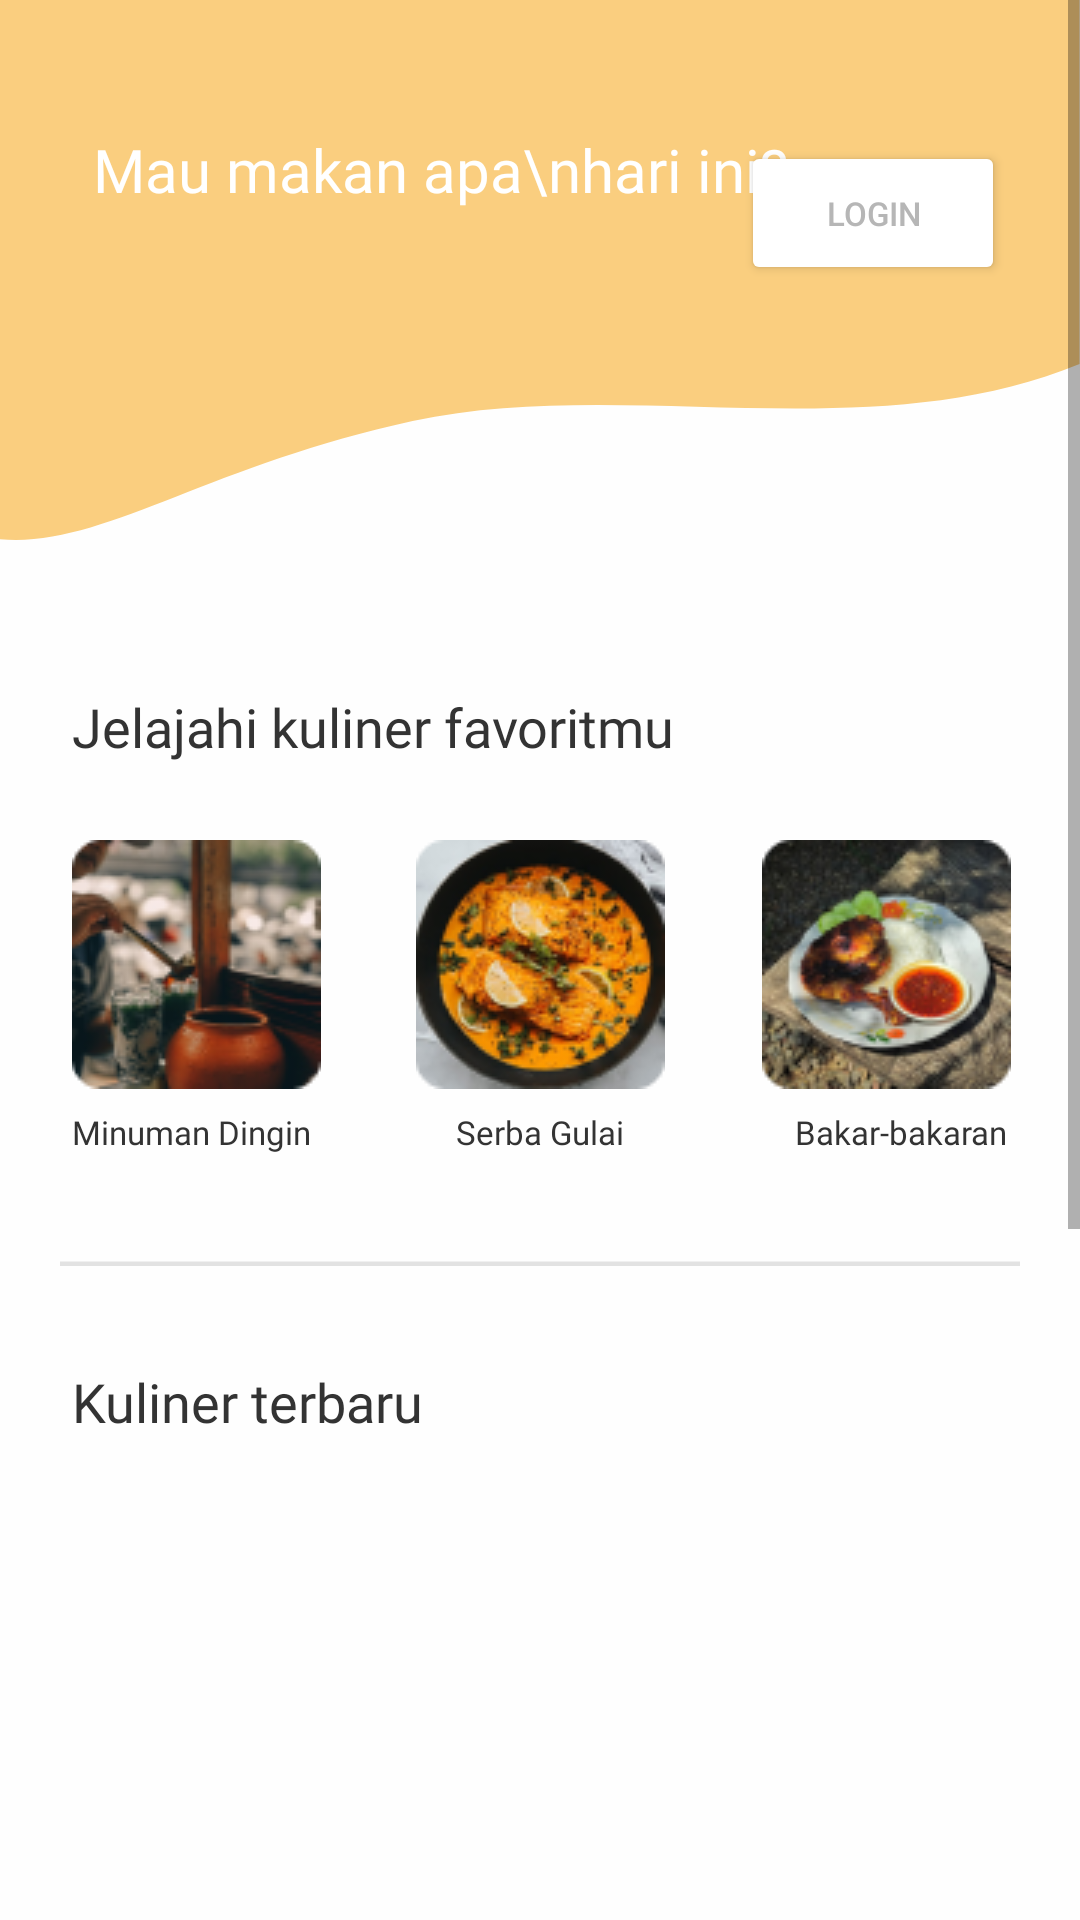

Here is an Android app screen rendered from its layout file. Give the layout XML and the strings, colors and styles it references.
<!-- AndroidManifest.xml: application theme Theme.Sebarankulinerkotapekanbaru -->
<!-- res/layout/activity_guest.xml -->
<ScrollView xmlns:android="http://schemas.android.com/apk/res/android"
    xmlns:app="http://schemas.android.com/apk/res-auto"
    xmlns:tools="http://schemas.android.com/tools"
    android:layout_width="match_parent"
    android:layout_height="match_parent">

  <androidx.constraintlayout.widget.ConstraintLayout
      android:layout_width="match_parent"
      android:layout_height="wrap_content"
      android:background="@color/background_color"
      tools:context=".GuestActivity">

    
    <ImageView
        android:id="@+id/hero_cover"
        android:layout_width="match_parent"
        android:layout_height="wrap_content"
        android:adjustViewBounds="true"
        app:layout_constraintEnd_toEndOf="parent"
        app:layout_constraintHorizontal_bias="1.0"
        app:layout_constraintStart_toStartOf="parent"
        app:layout_constraintTop_toTopOf="parent"
        app:srcCompat="@drawable/ic_hero_cover" />

    <TextView
        android:id="@+id/textView"
        android:layout_width="wrap_content"
        android:layout_height="wrap_content"
        android:layout_marginStart="31dp"
        android:layout_marginTop="43dp"
        android:fontFamily="@font/nunito_extrabold"
        android:text="Mau makan apa\nhari ini?"
        android:textColor="#FFFFFF"
        android:textSize="20sp"
        app:layout_constraintStart_toStartOf="parent"
        app:layout_constraintTop_toTopOf="parent" />

    <Button
        android:id="@+id/button_login"
        android:layout_width="wrap_content"
        android:layout_height="wrap_content"
        android:layout_marginTop="47dp"
        android:layout_marginEnd="25dp"
        android:backgroundTint="#FFFFFF"
        android:text="Login"
        android:textColor="#B6B6B6"
        android:textSize="11sp"
        app:cornerRadius="25dp"
        app:layout_constraintEnd_toEndOf="parent"
        app:layout_constraintTop_toTopOf="parent" />

    <TextView
        android:id="@+id/text_view_restoran_empty"
        android:layout_width="wrap_content"
        android:layout_height="wrap_content"
        android:text="Data Restoran Empty"
        android:visibility="gone"
        app:layout_constraintBottom_toBottomOf="parent"
        app:layout_constraintEnd_toEndOf="parent"
        app:layout_constraintStart_toStartOf="parent"
        app:layout_constraintTop_toTopOf="parent" />

    <androidx.recyclerview.widget.RecyclerView
        android:id="@+id/recycler_view_main"
        android:layout_width="match_parent"
        android:layout_height="500dp"
        android:layout_marginTop="500dp"
        app:layout_constraintTop_toTopOf="parent"
        tools:layout_editor_absoluteX="120dp"
        tools:listitem="@layout/list_item" />

    <TextView
        android:id="@+id/textView2"
        android:layout_width="wrap_content"
        android:layout_height="wrap_content"
        android:layout_marginStart="24dp"
        android:layout_marginTop="230dp"
        android:fontFamily="@font/nunito_bold"
        android:text="Jelajahi kuliner favoritmu "
        android:textColor="#333333"
        android:textSize="18sp"
        app:layout_constraintStart_toStartOf="parent"
        app:layout_constraintTop_toTopOf="parent" />

    <ImageView
        android:id="@+id/imageView"
        android:layout_width="83dp"
        android:layout_height="83dp"
        android:layout_marginStart="24dp"
        android:layout_marginTop="280dp"
        app:layout_constraintStart_toStartOf="parent"
        app:layout_constraintTop_toTopOf="parent"
        app:srcCompat="@drawable/minuman_dingin" />

    <ImageView
        android:id="@+id/imageView2"
        android:layout_width="83dp"
        android:layout_height="83dp"
        android:layout_marginTop="280dp"
        app:layout_constraintEnd_toEndOf="parent"
        app:layout_constraintStart_toStartOf="parent"
        app:layout_constraintTop_toTopOf="parent"
        app:srcCompat="@drawable/serba_gulai" />

    <ImageView
        android:id="@+id/imageView3"
        android:layout_width="83dp"
        android:layout_height="83dp"
        android:layout_marginTop="280dp"
        android:layout_marginEnd="23dp"
        app:layout_constraintEnd_toEndOf="parent"
        app:layout_constraintTop_toTopOf="parent"
        app:srcCompat="@drawable/bakaran" />

    <TextView
        android:id="@+id/textView3"
        android:layout_width="wrap_content"
        android:layout_height="wrap_content"
        android:layout_marginStart="24dp"
        android:layout_marginTop="370dp"
        android:fontFamily="@font/nunito_bold"
        android:text="Minuman Dingin"
        android:textColor="#333333"
        android:textSize="11sp"
        app:layout_constraintStart_toStartOf="parent"
        app:layout_constraintTop_toTopOf="parent" />

    <TextView
        android:id="@+id/textView4"
        android:layout_width="wrap_content"
        android:layout_height="wrap_content"
        android:layout_marginTop="370dp"
        android:fontFamily="@font/nunito_bold"
        android:text="Serba Gulai"
        android:textColor="#333333"
        android:textSize="11sp"
        app:layout_constraintEnd_toEndOf="parent"
        app:layout_constraintStart_toStartOf="parent"
        app:layout_constraintTop_toTopOf="@+id/hero_cover" />

    <TextView
        android:id="@+id/textView5"
        android:layout_width="wrap_content"
        android:layout_height="wrap_content"
        android:layout_marginTop="370dp"
        android:layout_marginEnd="24dp"
        android:fontFamily="@font/nunito_bold"
        android:text="Bakar-bakaran"
        android:textColor="#333333"
        android:textSize="11sp"
        app:layout_constraintEnd_toEndOf="parent"
        app:layout_constraintTop_toTopOf="parent" />

    <ImageView
        android:id="@+id/separator"
        android:layout_width="match_parent"
        android:layout_height="wrap_content"
        android:layout_marginTop="420dp"
        app:layout_constraintEnd_toEndOf="parent"
        app:layout_constraintStart_toStartOf="parent"
        app:layout_constraintTop_toTopOf="parent"
        app:srcCompat="@drawable/ic_separator" />

    <TextView
        android:id="@+id/textView6"
        android:layout_width="wrap_content"
        android:layout_height="wrap_content"
        android:layout_marginStart="24dp"
        android:layout_marginTop="455dp"
        android:fontFamily="@font/nunito_bold"
        android:text="Kuliner terbaru"
        android:textColor="#333333"
        android:textSize="18sp"
        app:layout_constraintStart_toStartOf="parent"
        app:layout_constraintTop_toTopOf="parent" />


  </androidx.constraintlayout.widget.ConstraintLayout>
</ScrollView>
<!-- res/layout/list_item.xml (included above) -->
<?xml version="1.0" encoding="utf-8"?>
<androidx.cardview.widget.CardView xmlns:android="http://schemas.android.com/apk/res/android"
    xmlns:app="http://schemas.android.com/apk/res-auto"
    android:id="@+id/card_view_item"
    android:layout_width="match_parent"
    android:layout_height="100dp"
    android:layout_marginStart="16dp"
    android:layout_marginTop="4dp"
    android:layout_marginEnd="16dp"
    android:layout_marginBottom="4dp"
    app:cardUseCompatPadding="true">

    <LinearLayout
        android:layout_width="match_parent"
        android:layout_height="match_parent"
        android:orientation="vertical"
        android:padding="8dp">

        <TextView
            android:id="@+id/text_view_namaRestoran"
            android:layout_width="match_parent"
            android:layout_height="wrap_content"
            android:fontFamily="@font/nunito_bold"
            android:text="Menu Title"
            android:textColor="#333333"
            android:textSize="17sp"
            android:textStyle="bold"
            android:paddingBottom="5sp" />

        <TextView
            android:id="@+id/text_view_lokasi"
            android:layout_width="match_parent"
            android:layout_height="match_parent"
            android:layout_marginTop="5dp"
            android:ellipsize="end"
            android:fontFamily="sans-serif"
            android:text="@string/lorem"
            android:textColor="#333333"
            android:textSize="12sp" />

    </LinearLayout>

</androidx.cardview.widget.CardView>
<!-- resources referenced by this layout -->
<resources>
  <color name="background_color">#FEFEFE</color>
  <!-- drawable bakaran: png bitmap (drawable, 18495 bytes) -->
  <!-- drawable ic_hero_cover (drawable) -->
  <vector xmlns:android="http://schemas.android.com/apk/res/android"
      android:width="360dp"
      android:height="180dp"
      android:viewportWidth="360"
      android:viewportHeight="222">
    <path
        android:pathData="M0,221.71C33.86,225.461 67.703,191.88 137.539,173.126C207.375,154.372 290.005,185.27 359.84,149.637V0C290.005,0 207.375,0 137.539,0C67.703,0 33.86,0 0,0V221.71Z"
        android:fillColor="#FACE7F"
        android:fillType="evenOdd"/>
  </vector>
  <!-- drawable ic_separator (drawable) -->
  <vector xmlns:android="http://schemas.android.com/apk/res/android"
      android:width="320dp"
      android:height="2dp"
      android:viewportWidth="320"
      android:viewportHeight="2">
    <path
        android:pathData="M0,1.25L320,1.25"
        android:strokeWidth="1.5"
        android:fillColor="#00000000"
        android:strokeColor="#E2E2E2"/>
  </vector>
  <!-- drawable minuman_dingin: png bitmap (drawable, 16272 bytes) -->
  <!-- drawable serba_gulai: png bitmap (drawable, 18231 bytes) -->
  <string name="lorem">"Lorem ipsum dolor sit amet, consectetur adipiscing elit, sed do eiusmod tempor incididunt ut labore et dolore magna aliqua. Ut enim ad minim veniam, quis nostrud exercitation ullamco laboris nisi ut aliquip ex ea commodo consequat. Duis aute irure dolor in reprehenderit in voluptate velit esse cillum dolore eu fugiat nulla pariatur. Excepteur sint occaecat cupidatat non proident, sunt in culpa qui officia deserunt mollit anim id est laborum."</string>
  <style name="Theme.Sebarankulinerkotapekanbaru" parent="Theme.MaterialComponents.DayNight.DarkActionBar">
          
          <item name="colorPrimary">@color/purple_500</item>
          <item name="colorPrimaryVariant">@color/purple_700</item>
          <item name="colorOnPrimary">@color/white</item>
          
          <item name="colorSecondary">@color/teal_200</item>
          <item name="colorSecondaryVariant">@color/teal_700</item>
          <item name="colorOnSecondary">@color/black</item>
          
          <item name="android:statusBarColor" tools:targetApi="l">?attr/colorPrimaryVariant</item>
          
      </style>
  <color name="purple_500">#FF6200EE</color>
  <color name="purple_700">#FF3700B3</color>
  <color name="white">#FFFFFFFF</color>
  <color name="teal_200">#FF03DAC5</color>
  <color name="teal_700">#FF018786</color>
  <color name="black">#FF000000</color>
</resources>
